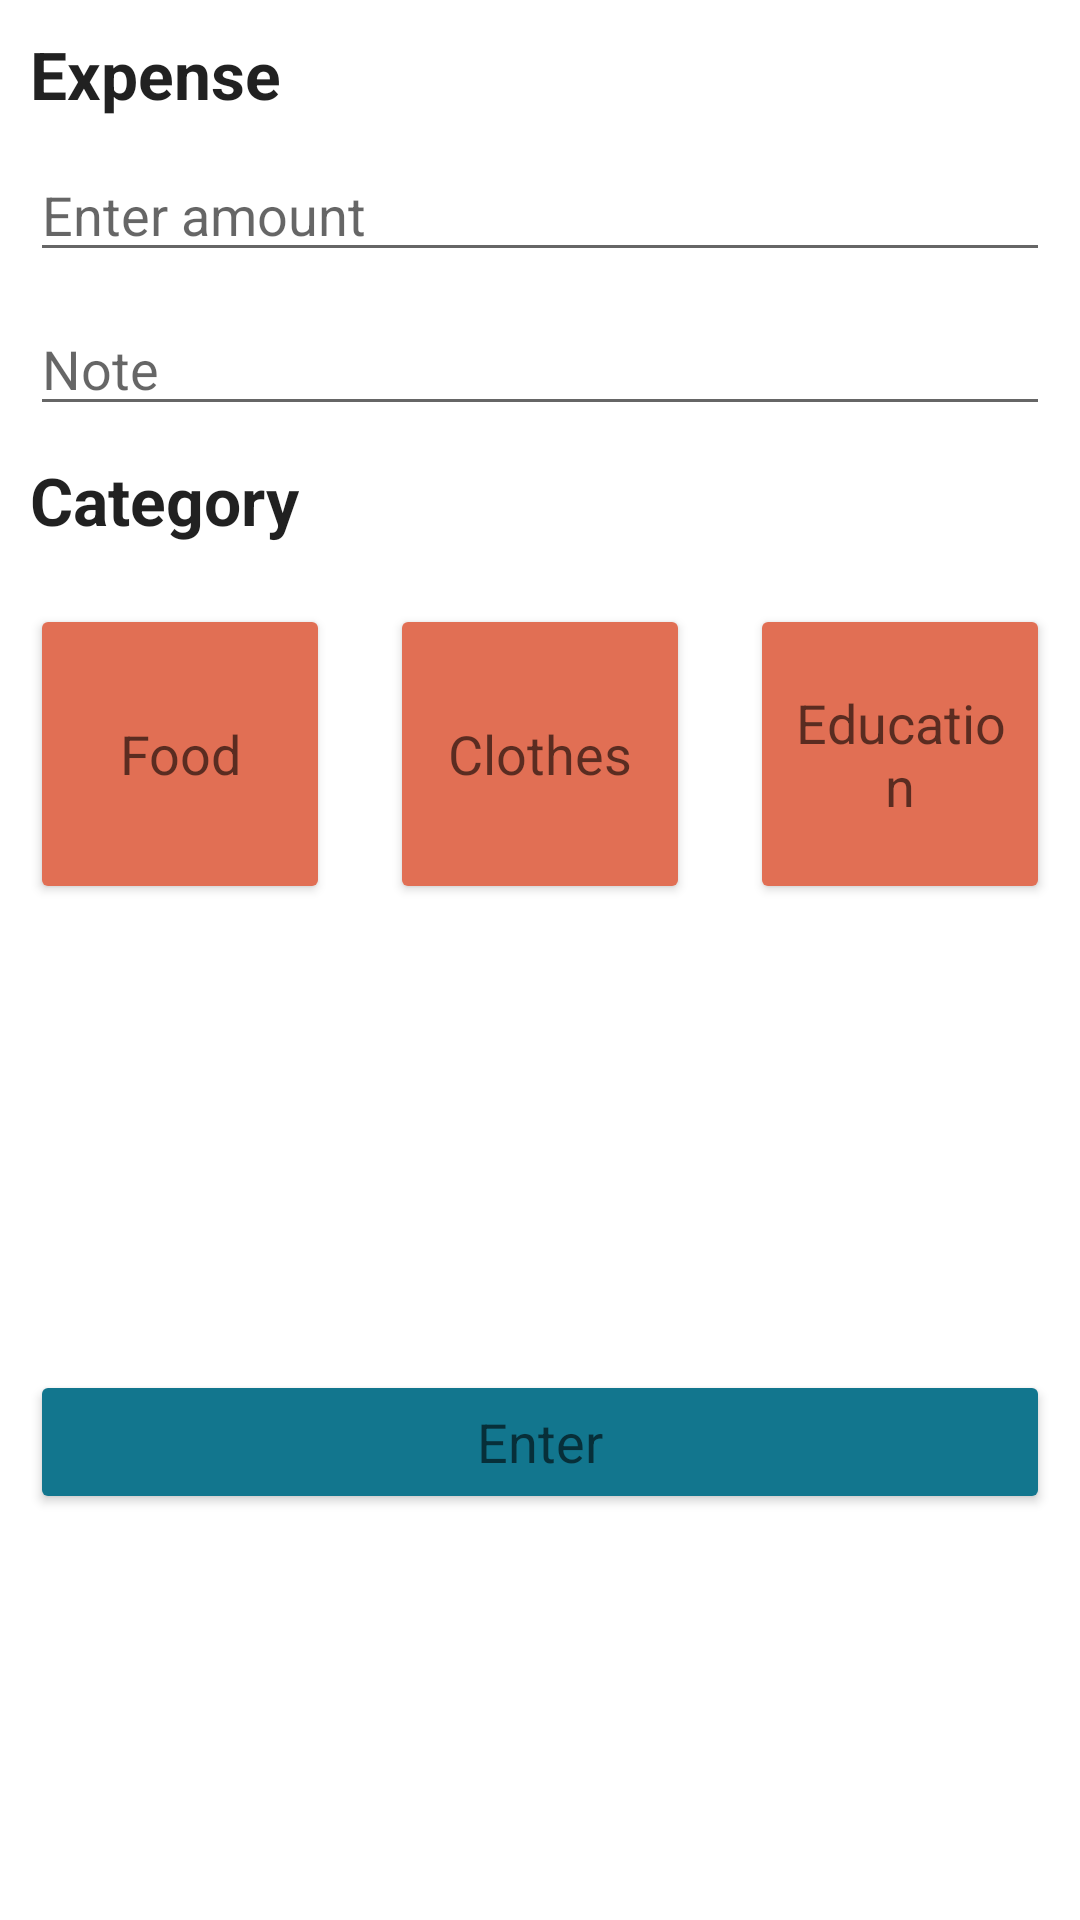

Reconstruct the res/layout file that produces this screen, plus the resources it refers to.
<!-- AndroidManifest.xml: application theme Theme.MoneyManager -->
<!-- res/layout/activity_expense_screen.xml -->
<?xml version="1.0" encoding="utf-8"?>
<androidx.constraintlayout.widget.ConstraintLayout xmlns:android="http://schemas.android.com/apk/res/android"
    android:layout_width="match_parent"
    android:layout_height="match_parent"
    android:orientation="vertical"

    xmlns:app="http://schemas.android.com/apk/res-auto"
    xmlns:tools="http://schemas.android.com/tools">

    <TextView
        android:id="@+id/app_name"
        android:layout_width="wrap_content"
        android:layout_height="wrap_content"
        android:layout_margin="10dp"
        android:text="@string/expense"
        android:textAppearance="?android:textAppearanceLarge"
        app:layout_constraintLeft_toLeftOf="parent"
        android:textStyle="bold"
        app:layout_constraintTop_toTopOf="parent" />

    <EditText
        android:id="@+id/amount"
        android:layout_width="match_parent"
        android:layout_height="wrap_content"
        android:layout_margin="10dp"
        android:hint="Enter amount"
        android:inputType="number"
        app:layout_constraintTop_toBottomOf="@id/app_name"
        />

    <EditText
        android:id="@+id/et_note"
        android:layout_width="match_parent"
        android:layout_height="wrap_content"
        android:layout_margin="10dp"
        android:hint="Note"
        app:layout_constraintTop_toBottomOf="@id/amount"
        />
    <TextView
        android:id="@+id/tv_category"
        android:layout_width="wrap_content"
        android:layout_height="wrap_content"
        android:layout_margin="10dp"
        android:text="Category"
        android:textAppearance="?android:textAppearanceLarge"
        app:layout_constraintLeft_toLeftOf="parent"
        android:textStyle="bold"
        app:layout_constraintTop_toBottomOf="@id/et_note" />



    <RadioGroup
        android:id="@+id/rg_category"
        android:layout_width="wrap_content"
        android:layout_height="wrap_content"
        android:orientation="horizontal"
        android:gravity="center"
        app:layout_constraintTop_toBottomOf="@+id/tv_category"
        >
        <LinearLayout
            android:id="@+id/ll_category"
            android:layout_width="409dp"
            android:layout_height="wrap_content"
            android:layout_margin="10dp"
            android:layout_marginTop="12dp"
            android:gravity="center"
            android:orientation="horizontal"
            >

            <Button
                android:id="@+id/button_food"
                android:layout_width="100dp"
                android:layout_height="100dp"
                android:layout_margin="10dp"
                android:backgroundTint="#E16F54"
                android:text="Food"
                android:textAppearance="?android:textAppearanceMedium"
                app:layout_constraintStart_toStartOf="parent"
                app:layout_constraintTop_toBottomOf="@id/tv_category" />

            <Button
                android:id="@+id/button_clothes"
                android:layout_width="100dp"
                android:layout_height="100dp"
                android:layout_margin="10dp"
                android:backgroundTint="#E16F54"
                android:text="Clothes"
                android:textAppearance="?android:textAppearanceMedium"
                app:layout_constraintStart_toEndOf="@id/button_food"
                app:layout_constraintTop_toBottomOf="@id/tv_category" />

            <Button
                android:id="@+id/button_education"
                android:layout_width="100dp"
                android:layout_height="100dp"
                android:layout_margin="10dp"
                android:backgroundTint="#E16F54"
                android:text="Education"
                android:textAppearance="?android:textAppearanceMedium"
                app:layout_constraintStart_toEndOf="@id/button_clothes"
                app:layout_constraintTop_toBottomOf="@id/tv_category" />
        </LinearLayout>
    </RadioGroup>

    <Button
        android:id="@+id/enter_button"
        android:layout_width="match_parent"
        android:layout_height="wrap_content"
        android:layout_margin="10dp"
        android:backgroundTint="#12768E"
        android:text="Enter"
        android:textAppearance="?android:textAppearanceMedium"
        app:layout_constraintBottom_toBottomOf="parent"
        app:layout_constraintTop_toBottomOf="@+id/rg_category"
        tools:layout_editor_absoluteX="10dp" />


</androidx.constraintlayout.widget.ConstraintLayout>
<!-- resources referenced by this layout -->
<resources>
  <string name="expense">Expense</string>
  <style name="Theme.MoneyManager" parent="Theme.MaterialComponents.DayNight.NoActionBar">
          
          <item name="colorPrimary">@color/gray</item>
          <item name="colorPrimaryVariant">@color/gray</item>
          <item name="colorOnPrimary">@color/white</item>
          
          <item name="colorSecondary">@color/teal_200</item>
          <item name="colorSecondaryVariant">@color/teal_700</item>
          <item name="colorOnSecondary">@color/black</item>
          
          <item name="android:statusBarColor" tools:targetApi="l">?attr/colorPrimaryVariant</item>
          
          <item name="titleTextStyle">@android:color/black</item>
      </style>
  <color name="gray">#746E6A</color>
  <color name="white">#FFFFFFFF</color>
  <color name="teal_200">#FF03DAC5</color>
  <color name="teal_700">#FF018786</color>
  <color name="black">#FF000000</color>
</resources>
